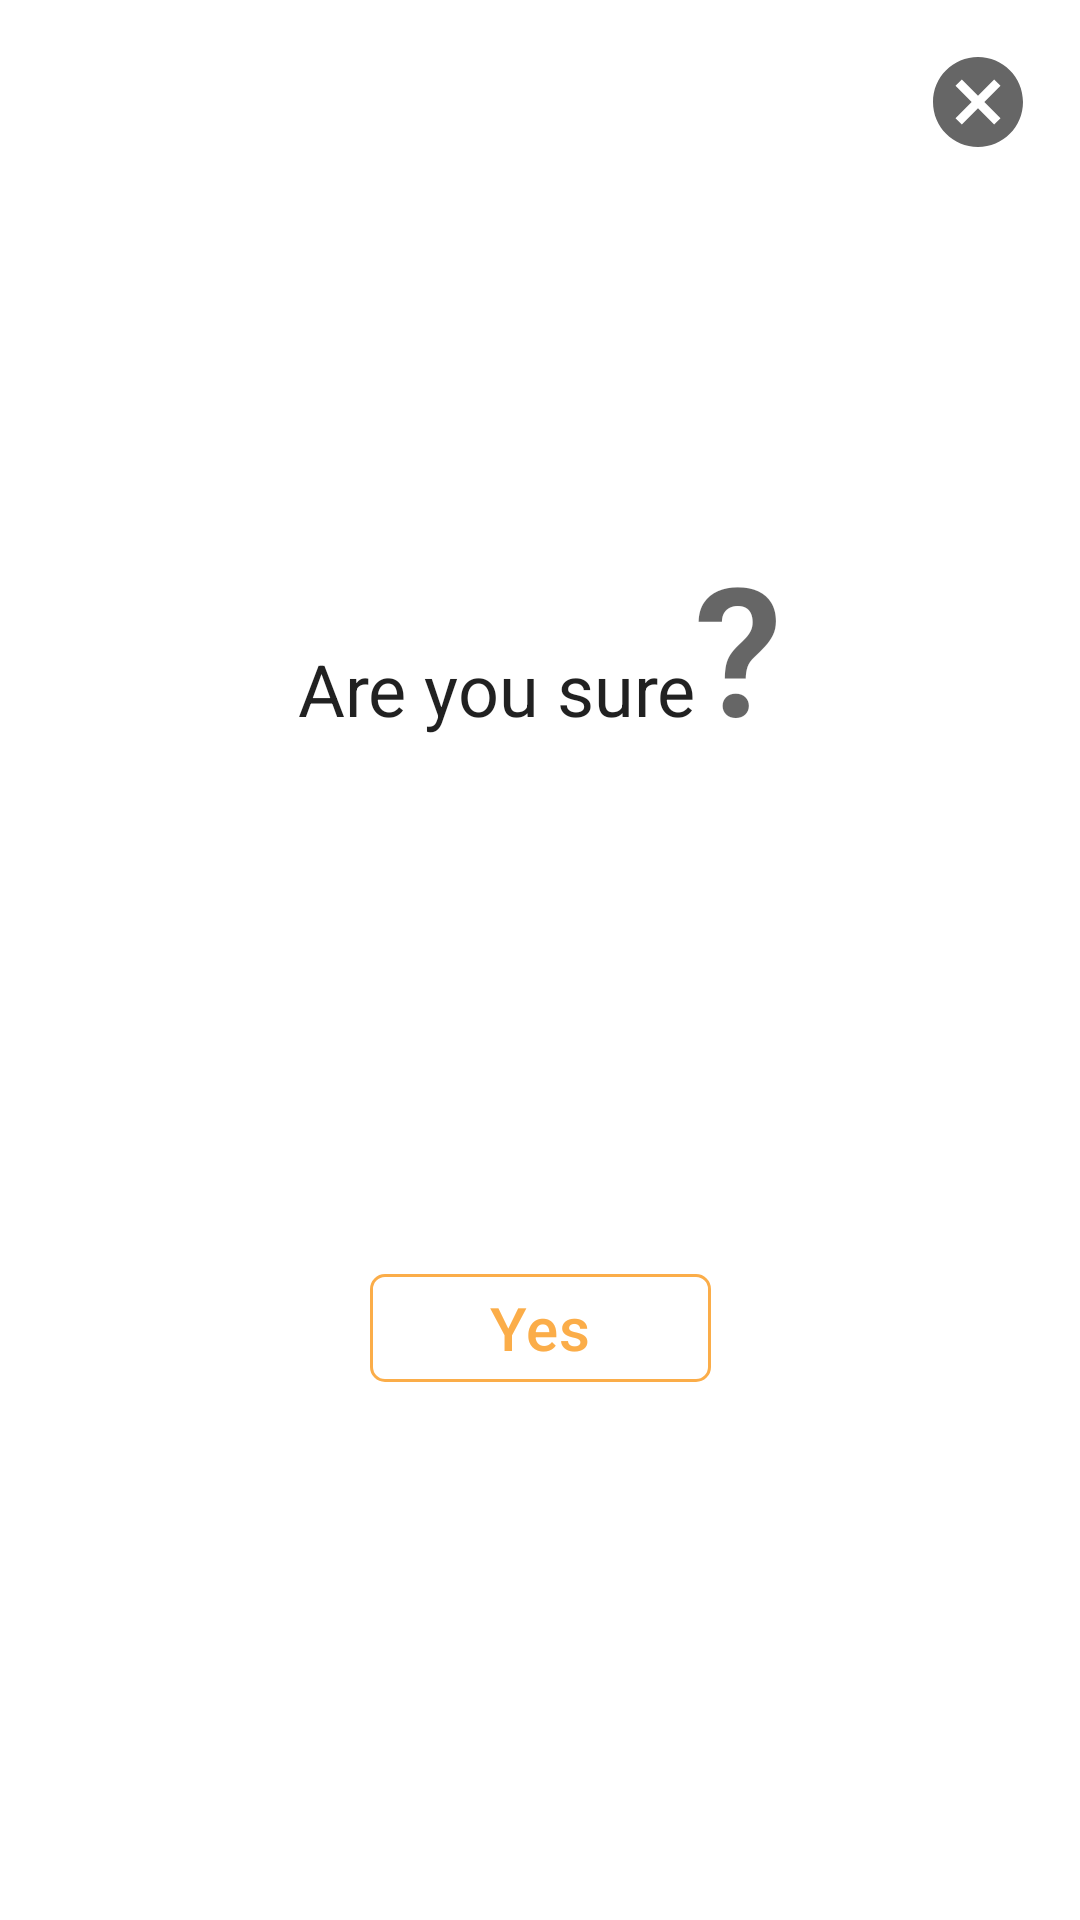

Produce the Android XML layout that renders to this screen, including the resource entries it uses.
<!-- AndroidManifest.xml: application theme Theme.MyApp -->
<!-- res/layout/dialog_confirm_submission.xml -->
<?xml version="1.0" encoding="utf-8"?>
<layout xmlns:android="http://schemas.android.com/apk/res/android"
    xmlns:app="http://schemas.android.com/apk/res-auto">

    <androidx.constraintlayout.widget.ConstraintLayout
        android:theme="@style/ThemeOverlay.MaterialComponents.Dialog.Alert"
        android:layout_width="match_parent"
        android:layout_height="wrap_content"
        android:paddingStart="@dimen/app_padding"
        android:paddingTop="@dimen/app_padding"
        android:paddingEnd="@dimen/app_padding"
        android:paddingBottom="48dp">

        <com.google.android.material.textview.MaterialTextView
            android:id="@+id/sure_tv"
            android:layout_width="wrap_content"
            android:layout_height="wrap_content"
            android:layout_marginTop="36dp"
            android:gravity="end"
            android:text="@string/are_you_sure"
            android:textAppearance="?textAppearanceHeadline5"
            app:layout_constraintBottom_toTopOf="@id/yes_button"
            app:layout_constraintEnd_toStartOf="@+id/question"
            app:layout_constraintHorizontal_chainStyle="packed"
            app:layout_constraintStart_toStartOf="parent"
            app:layout_constraintTop_toBottomOf="@id/cancel_button" />

        <com.google.android.material.textview.MaterialTextView
            android:id="@+id/question"
            android:layout_width="wrap_content"
            android:layout_height="wrap_content"
            android:text="@string/question"
            android:textAppearance="?textAppearanceHeadline2"
            android:textStyle="bold"
            app:layout_constraintBaseline_toBaselineOf="@id/sure_tv"
            app:layout_constraintBottom_toBottomOf="@id/sure_tv"
            app:layout_constraintEnd_toEndOf="parent"
            app:layout_constraintStart_toEndOf="@id/sure_tv"
            app:layout_constraintTop_toTopOf="@id/sure_tv" />

        <ImageButton
            android:id="@+id/cancel_button"
            android:layout_width="wrap_content"
            android:layout_height="wrap_content"
            android:background="@android:color/transparent"
            android:src="@drawable/ic_cancel"
            app:layout_constraintEnd_toEndOf="parent"
            app:layout_constraintTop_toTopOf="parent" />

        <com.google.android.material.button.MaterialButton
            android:id="@+id/yes_button"
            style="@style/Widget.MyTheme.ConfirmButton"
            android:layout_width="wrap_content"
            android:layout_height="wrap_content"
            android:layout_marginTop="48dp"
            android:text="@string/yes"
            app:layout_constraintBottom_toBottomOf="parent"
            app:layout_constraintEnd_toEndOf="parent"
            app:layout_constraintStart_toStartOf="parent"
            app:layout_constraintTop_toBottomOf="@id/sure_tv" />

    </androidx.constraintlayout.widget.ConstraintLayout>
</layout>
<!-- resources referenced by this layout -->
<resources>
  <dimen name="app_padding">16dp</dimen>
  <string name="are_you_sure">Are you sure</string>
  <string name="question">\?</string>
  <string name="yes">Yes</string>
  <style name="Widget.MyTheme.ConfirmButton" parent="Widget.MaterialComponents.Button.OutlinedButton">
          <item name="shapeAppearance">@style/ShapeAppearance.MyTheme.SmallComponent.EditText</item>
          <item name="android:textColor">@color/submit_button_color</item>
          <item name="strokeColor">@color/submit_button_color</item>
          <item name="android:paddingStart">40dp</item>
          <item name="android:paddingEnd">40dp</item>
          <item name="android:textAppearance">?textAppearanceHeadline6</item>
      </style>
  <style name="Theme.MyApp" parent="Base.Theme.MyApp" />
  <style name="ShapeAppearance.MyTheme.SmallComponent.EditText">
          <item name="cornerSize">5dp</item>
      </style>
  <color name="submit_button_color">#fbad49</color>
  <color name="purple_500">#121212</color>
  <color name="purple_700">#121212</color>
  <color name="green_200">#03dac6</color>
  <color name="green_500">#018786</color>
  <color name="white_50">#ffffff</color>
  <color name="red_600">#b00020</color>
  <color name="black_900">#000000</color>
  <style name="TextAppearance.MyTheme.Headline1" parent="TextAppearance.MaterialComponents.Headline1">
          
      </style>
  <style name="TextAppearance.MyTheme.Headline2" parent="TextAppearance.MaterialComponents.Headline2">
          
      </style>
  <style name="TextAppearance.MyTheme.Headline3" parent="TextAppearance.MaterialComponents.Headline3">
          
      </style>
  <style name="TextAppearance.MyTheme.Headline4" parent="TextAppearance.MaterialComponents.Headline4">
          
      </style>
  <style name="TextAppearance.MyTheme.Headline5" parent="TextAppearance.MaterialComponents.Headline5">
          
      </style>
  <style name="TextAppearance.MyTheme.Headline6" parent="TextAppearance.MaterialComponents.Headline6">
          
      </style>
  <style name="TextAppearance.MyTheme.Subtitle1" parent="TextAppearance.MaterialComponents.Subtitle1">
          
      </style>
  <style name="TextAppearance.MyTheme.Subtitle2" parent="TextAppearance.MaterialComponents.Subtitle2">
          
      </style>
  <style name="TextAppearance.MyTheme.Body1" parent="TextAppearance.MaterialComponents.Body1">
          
      </style>
  <style name="TextAppearance.MyTheme.Body2" parent="TextAppearance.MaterialComponents.Body2">
          
      </style>
  <style name="TextAppearance.MyTheme.Button" parent="TextAppearance.MaterialComponents.Button">
          
      </style>
  <style name="TextAppearance.MyTheme.Caption" parent="TextAppearance.MaterialComponents.Caption">
          
      </style>
  <style name="TextAppearance.MyTheme.Overline" parent="TextAppearance.MaterialComponents.Overline">
          
      </style>
  <style name="ShapeAppearance.MyTheme.SmallComponent" parent="ShapeAppearance.MaterialComponents.SmallComponent">
          
          <item name="cornerFamily">rounded</item>
          <item name="cornerSize">20dp</item>
  
      </style>
  <style name="ShapeAppearance.MyTheme.MediumComponent" parent="ShapeAppearance.MaterialComponents.MediumComponent">
          
      </style>
  <style name="ShapeAppearance.MyTheme.LargeComponent" parent="ShapeAppearance.MaterialComponents.LargeComponent">
          
      </style>
  <style name="Widget.MyTheme.NavigationView" parent="Widget.MaterialComponents.NavigationView">
          <item name="itemTextAppearance">?attr/textAppearanceBody2</item>
      </style>
  <style name="Widget.MyTheme.BottomSheet.Modal" parent="Widget.MaterialComponents.BottomSheet.Modal">
          <item name="shapeAppearanceOverlay">?attr/shapeAppearanceLargeComponent</item>
      </style>
</resources>
